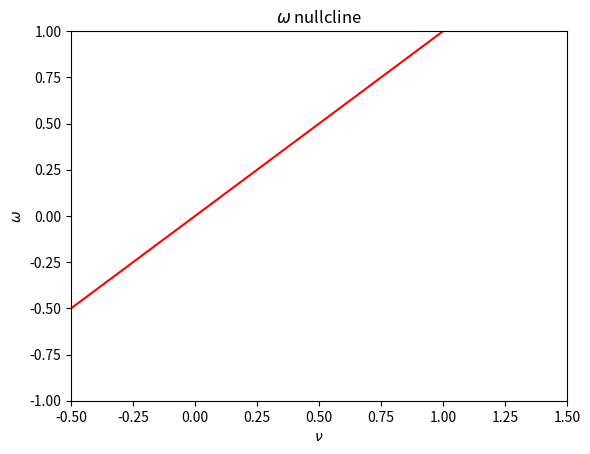
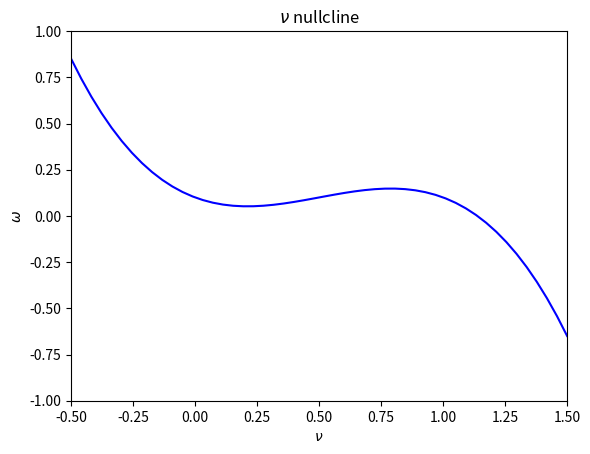

The matplotlib source for these figures, in order:

################## Python code for generating nullclines for v and w for I=0.1 #####################

import numpy as np
import matplotlib.pyplot as plt

I = 0.1
a = 0.5
b = 0.1
r = 0.1

v = np.linspace(-0.5, 1.5, 50)

w_dot = b*v/r
v_dot = v*(a-v)*(v-1) + I

plt.figure(0)
plt.plot(v, w_dot, color="r")
plt.xlabel(r"$\nu$")
plt.ylabel(r'$\omega$')
plt.xlim((-0.5, 1.5))
plt.ylim((-1, 1))
plt.title(r'$\omega$ nullcline')

plt.figure(1)
plt.plot(v, v_dot, color="b")
plt.xlabel(r"$\nu$")
plt.ylabel(r'$\omega$')
plt.xlim((-0.5, 1.5))
plt.ylim((-1, 1))
plt.title(r'$\nu$ nullcline')
plt.show()